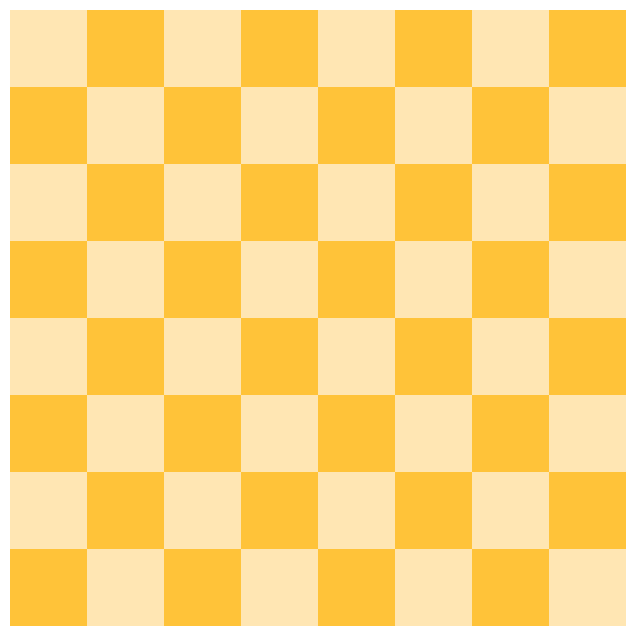

Write Python code to recreate this figure. (Note: this script raises an exception after producing the figure.)
import os
import json
import random
import numpy as np
import pandas as pd
from PIL import Image
from tqdm import tqdm
import matplotlib.pyplot as plt
from matplotlib.offsetbox import OffsetImage, AnnotationBbox


def solveNQueens(n):
    # Solutions for board size of n * n
    def DFS(queens, xy_dif, xy_sum):
        p = len(queens)
        if p==n:
            result.append(queens)
            return None
        for q in range(n):
            if q not in queens and p-q not in xy_dif and p+q not in xy_sum: 
                DFS(queens+[q], xy_dif+[p-q], xy_sum+[p+q])  
    result = []
    DFS([],[],[])
    positions = []
    for sol in result:
        positions.append([(i, index) for i, index in enumerate(sol)])

    random.shuffle(positions)
    return positions


def chessboard(fig, ax, size):
    # Draw chessboard
    chessboard = np.zeros((size, size, 3))

    color1 = [255, 230, 179]
    color2 = [255, 195, 57]
    
    color1 = [c/255 for c in color1]
    color2 = [c/255 for c in color2]

    chessboard[::2, ::2] = color1
    chessboard[1::2, 1::2] = color1
    chessboard[1::2, ::2] = color2
    chessboard[::2, 1::2] = color2 
            
    ax.imshow(chessboard, interpolation="nearest")
    ax.axis("off")
    return chessboard


def add_queen(ax, coord):
    # Add a queen to the board
    img = plt.imread("templates/queen.png")
    imagebox = OffsetImage(img, zoom=0.15)
    ab = AnnotationBbox(imagebox, coord, frameon=False)
    ax.add_artist(ab)


if __name__ == "__main__":

    os.makedirs("data/images/n_queens")

    positions_8 = solveNQueens(8)
    positions_9 = solveNQueens(9)
    positions_10 = solveNQueens(10)

    data, question_index, num_instances = [], 0, 100

    for j in tqdm(range(num_instances)):
        if j < 30:
            x, size, sol = "an", 8, positions_8[j]
        elif j < 65:
            x, size, sol = "a", 9, positions_9[j]
        else:
            x, size, sol = "a", 10, positions_10[j]

        fig, ax = plt.subplots(figsize=(8, 8))
        board = chessboard(fig, ax, size)
        random.shuffle(sol)
        given, missing = sol[:-2], sol[-2:]

        given.sort(key = lambda x: x[1])
        missing.sort(key = lambda x: x[1])

        answer = np.abs(missing[0][0] - missing[1][0]) + np.abs(missing[0][1] - missing[1][1])

        for pos in given:
            add_queen(ax, pos)

        fname = f"data/images/n_queens/n_queens_{question_index:04}.jpg"
        plt.savefig(fname, bbox_inches="tight", dpi=200)
        plt.close(fig)

        question = f"You are given {x} {size} * {size} chessboard. The Manhattan distance between two squares in a chessboard is equal to the " + \
               f"minimal number of orthogonal King moves between these squares on the otherwise empty board. The objective is to place {size} " + \
               f"chess queens on this board so that no two queens threaten each other; i.e. no two queens share the same row, column, or " + \
               f"diagonal. {size-2} queens have already been placed in some of the squares of the board, as shown in the image. Suppose you " + \
               f"pick two squares to place the two remaining queen pieces in a way that fulfills the objective. What is the " + \
               f"Manhattan distance between these two squares?"

        example = {
            "image": fname[5:], "question": question, "answer": int(answer),
            "solution": {
                "rows": int(size), "columns": int(size),
                "given_queen_positions": [(c, r) for r, c in given],
                "missing_queen_positions": [(c, r) for r, c in missing],
            }
        }

        data.append(example)
        question_index += 1


    with open("data/n_queens.json", "w") as f:
        for line in data:
            f.write(json.dumps(line) + "\n")
